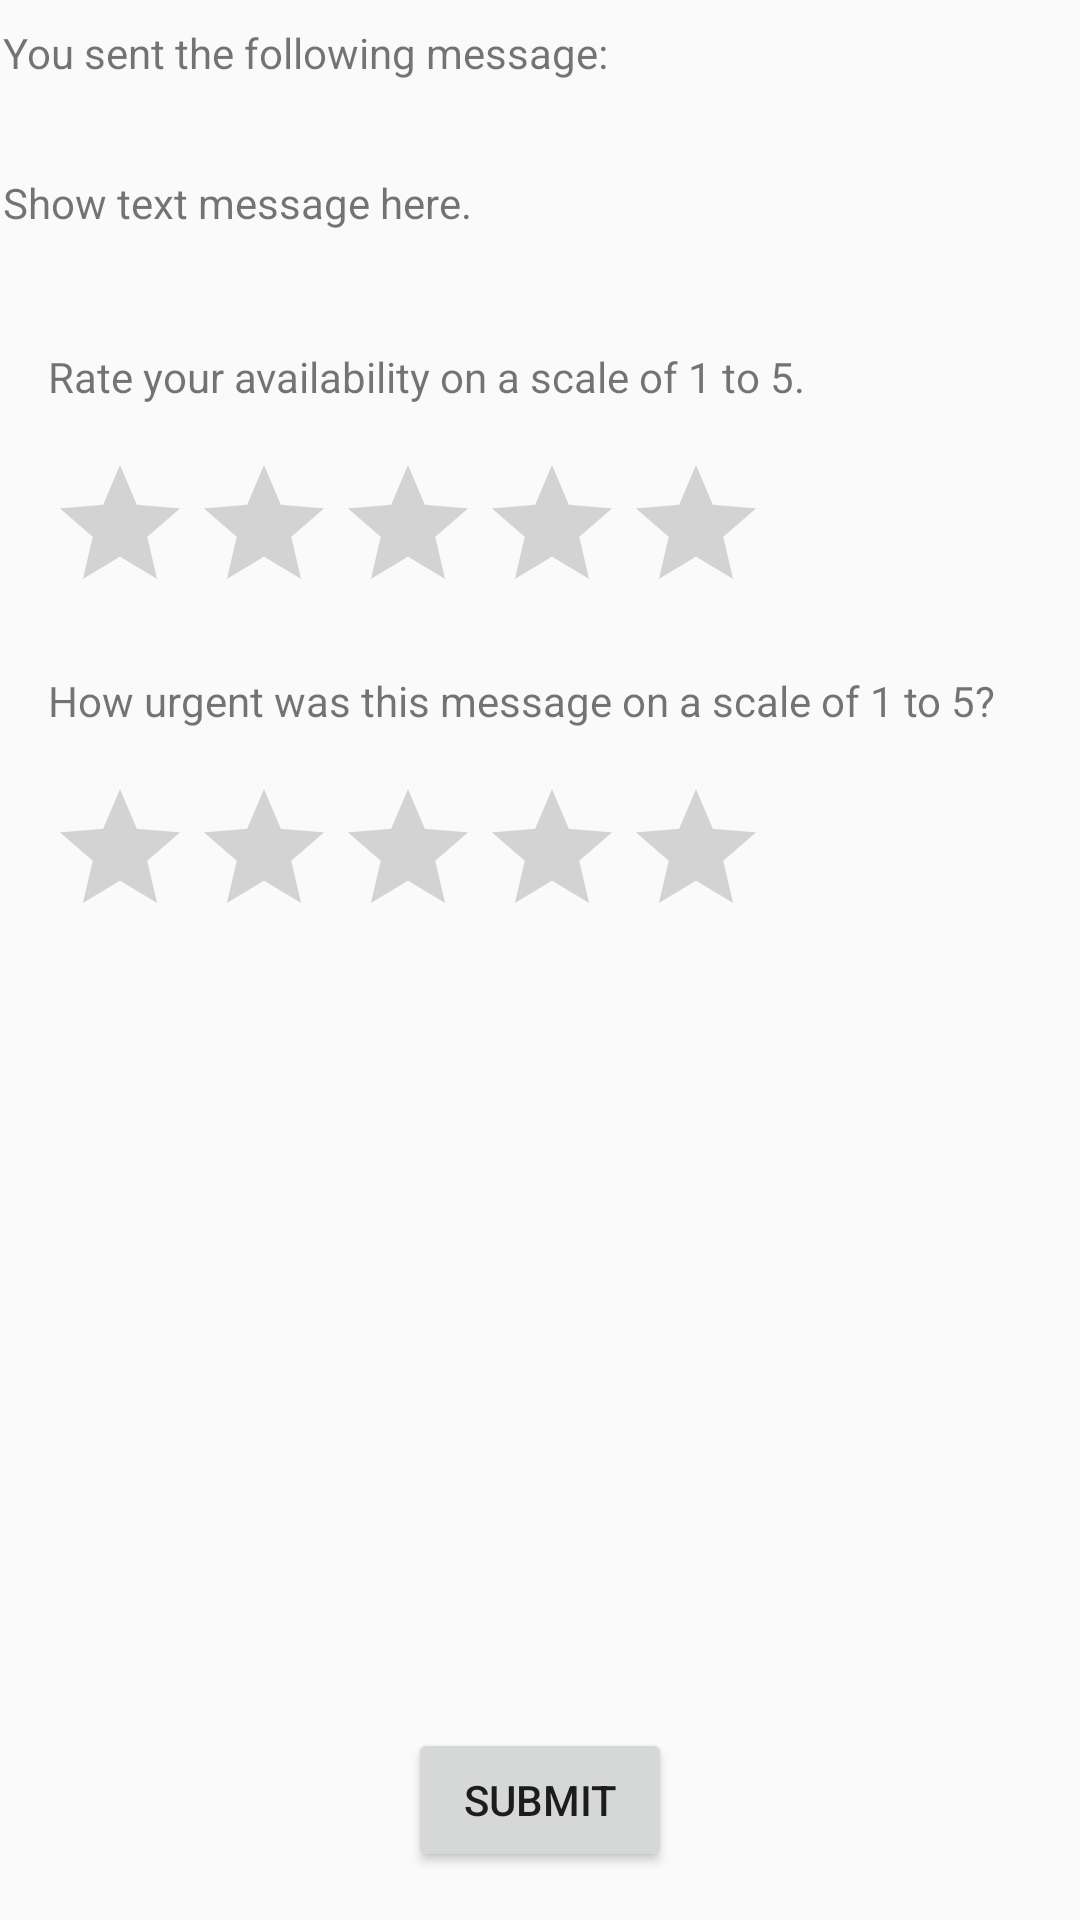

Produce the Android XML layout that renders to this screen, including the resource entries it uses.
<!-- AndroidManifest.xml: application theme AppTheme -->
<!-- res/layout/activity_main.xml -->
<?xml version="1.0" encoding="utf-8"?>
<android.support.constraint.ConstraintLayout xmlns:android="http://schemas.android.com/apk/res/android"
    xmlns:app="http://schemas.android.com/apk/res-auto"
    xmlns:tools="http://schemas.android.com/tools"
    android:layout_width="match_parent"
    android:layout_height="match_parent"
    tools:context="edu.northwestern.socialmedia.hestondissertationtest.MainActivity">

    <TextView
        android:id="@+id/message_container"
        android:layout_width="358dp"
        android:layout_height="42dp"
        android:layout_marginEnd="16dp"
        android:layout_marginStart="16dp"
        android:layout_marginTop="8dp"
        android:text="Show text message here."
        app:layout_constraintEnd_toEndOf="parent"
        app:layout_constraintStart_toStartOf="parent"
        app:layout_constraintTop_toBottomOf="@+id/textView5" />

    <TextView
        android:id="@+id/textView5"
        android:layout_width="358dp"
        android:layout_height="42dp"
        android:layout_marginEnd="16dp"
        android:layout_marginStart="16dp"
        android:layout_marginTop="8dp"
        android:text="You sent the following message:"
        app:layout_constraintEnd_toEndOf="parent"
        app:layout_constraintStart_toStartOf="parent"
        app:layout_constraintTop_toTopOf="parent" />

    <TextView
        android:id="@+id/textView2"
        android:layout_width="wrap_content"
        android:layout_height="0dp"
        android:layout_marginStart="16dp"
        android:layout_marginTop="16dp"
        android:text="Rate your availability on a scale of 1 to 5."
        app:layout_constraintStart_toStartOf="parent"
        app:layout_constraintTop_toBottomOf="@+id/message_container" />

    <RatingBar
        android:id="@+id/ratingBar2"
        style="@style/Widget.AppCompat.RatingBar"
        android:layout_width="wrap_content"
        android:layout_height="wrap_content"
        android:layout_marginStart="16dp"
        android:layout_marginTop="16dp"
        android:isIndicator="false"
        android:numStars="5"
        android:stepSize="1"
        app:layout_constraintStart_toStartOf="parent"
        app:layout_constraintTop_toBottomOf="@+id/textView2" />

    <TextView
        android:id="@+id/textView"
        android:layout_width="wrap_content"
        android:layout_height="wrap_content"
        android:layout_marginStart="16dp"
        android:layout_marginTop="16dp"
        android:text="How urgent was this message on a scale of 1 to 5?"
        app:layout_constraintStart_toStartOf="parent"
        app:layout_constraintTop_toBottomOf="@+id/ratingBar2" />

    <RatingBar
        android:id="@+id/ratingBar"
        style="@style/Widget.AppCompat.RatingBar"
        android:layout_width="wrap_content"
        android:layout_height="wrap_content"
        android:layout_marginStart="16dp"
        android:layout_marginTop="16dp"
        android:isIndicator="false"
        android:numStars="5"
        android:stepSize="1"
        app:layout_constraintStart_toStartOf="parent"
        app:layout_constraintTop_toBottomOf="@+id/textView" />

    <Button
        android:id="@+id/button"
        android:layout_width="wrap_content"
        android:layout_height="wrap_content"
        android:layout_marginBottom="16dp"
        android:layout_marginEnd="16dp"
        android:layout_marginStart="16dp"
        android:onClick="sendMessage"
        android:text="Submit"
        app:layout_constraintBottom_toBottomOf="parent"
        app:layout_constraintEnd_toEndOf="parent"
        app:layout_constraintStart_toStartOf="parent" />

</android.support.constraint.ConstraintLayout>
<!-- resources referenced by this layout -->
<resources>
  <style name="AppTheme" parent="Theme.AppCompat.Light.NoActionBar">
          <item name="colorPrimary">@color/colorPrimary</item>
          <item name="colorPrimaryDark">@color/colorPrimaryDark</item>
          <item name="colorAccent">@color/colorAccent</item>
          <item name="android:windowContentOverlay">@null</item>
          <item name="windowActionBar">false</item>
          <item name="windowNoTitle">true</item>
          <item name="drawerArrowStyle">@style/MaterialDrawer.DrawerArrowStyle</item>
      </style>
  <style name="MaterialDrawer.DrawerArrowStyle" parent="Widget.AppCompat.DrawerArrowToggle">
          <item name="spinBars">false</item>
          <item name="color">@android:color/white</item>
      </style>
  <!-- not gathered from this repository: default colours our renderer supplied (Android Studio template values) -->
  <color name="colorPrimary">#FF6200EE</color>
  <color name="colorPrimaryDark">#FF3700B3</color>
  <color name="colorAccent">#FF03DAC5</color>
</resources>
